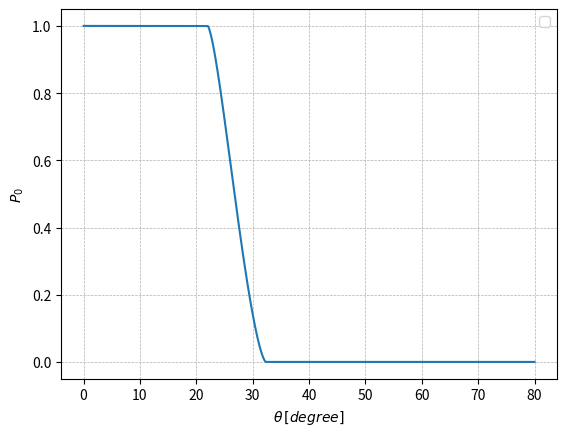

Recreate this plot in Python. (Note: this script raises an exception after producing the figure.)
#同時測定の角度分布(点近似)

import matplotlib.pyplot as plt
import numpy as np
from scipy.optimize import curve_fit

#texフォントを使用
plt.rcParams["text.usetex"] = False

def Om(l,Rs):
    return 2 * np.pi * (1 - l / np.sqrt(Rs**2 + l**2))

th = np.linspace(0,  80, 100000)
thr = np.radians(th)

l = 10
Rs = 1.27
Rb = 2.54
c = 5
Om = Om(l, Rs)
b = c * np.sqrt(Om / (2 * np.pi)) / np.cos(thr)
a = b / np.cos(thr)
xT = c * np.tan(thr)
x0 = np.sqrt(np.abs(c**2 + Rb**2 - b**2)) / np.sin(thr) - c / np.tan(thr)

def Fc(x):
    return x*np.sqrt(np.abs(Rb**2 - x**2)) + Rb**2 * np.arcsin(x / Rb)

def Fe(i, x):
    arg = np.clip((x - xT[i]) / a[i], -1.0, 1.0)
    return b[i] / a[i] * ( (x - xT[i]) * np.sqrt(np.abs(a[i]**2 - (x - xT[i])**2)) + a[i]**2 * np.arcsin(arg) )

S = np.zeros(len(thr))

for i in range(len(thr)):
    if xT[i] >= Rb +a[i]:
        S[i] = 0
    elif xT[i] <= Rb - a[i]:
        S[i] = np.pi * a[i] * b[i]
    elif xT[i] <= Rb +a[i] and xT[i] >= Rb - a[i]:
        S[i] = Fc(Rb) - Fc(x0[i]) + Fe(i, x0[i]) - Fe(i, xT[i] - a[i])
    #else:
        #S[i] = np.pi * b[i]**2 / np.cos(thr[i])
F = S * np.cos(thr) / (np.pi * b**2)
M = np.zeros(len(thr))
for i in range(len(thr)):
    M[i] = Fc(Rb) - Fc(x0[i]) + Fe(i, x0[i]) - Fe(i, xT[i] - a[i])

plt.plot(th, F)
#plt.plot([0,80],[0,0])    
#plt.plot(th, np.full([len(th), 1], Rb) , label= "R")
##plt.plot(th, xT + a, label= "x+a")
#plt.plot(th, xT - a, label= "x-a")
plt.xlabel(rf"$\theta\,[degree]$")
plt.ylabel(rf"$P_0$")
plt.grid(linestyle = "--", linewidth = 0.5)
plt.legend()
plt.savefig("tex/analysis_ex.pdf", dpi=300, bbox_inches="tight")
plt.show()
